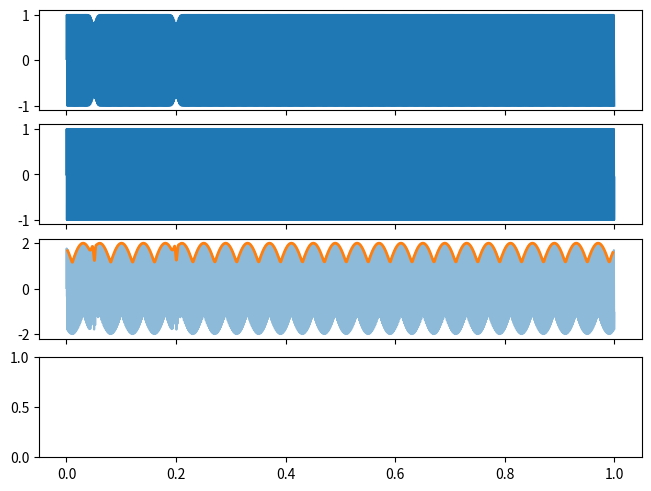

Generate this figure with matplotlib:
import matplotlib.pyplot as plt
import numpy as np
from scipy import interpolate


def create_chirp(
    eodf=500,
    chirpsize=100,
    chirpduration=0.015,
    ampl_reduction=0.05,
    chirptimes=[0.05, 0.2],
    kurtosis=1.0,
    duration=1.0,
    dt=0.00001,
):
    """create a fake fish eod that contains chirps at the given times. EOF is a simple sinewave. Chirps are modeled with Gaussian profiles in amplitude reduction and frequency ecxcursion.

    Args:
        eodf (int, optional): The chriping fish's EOD frequency. Defaults to 500 Hz.
        chirpsize (int, optional): the size of the chrip's frequency excursion. Defaults to 100 Hz.
        chirpwidth (float, optional): the duration of the chirp. Defaults to 0.015 s.
        ampl_reduction (float, optional): Amount of amplitude reduction during the chrips. Defaults to 0.05, i.e. 5\%
        chirptimes (list, optional): Times of chirp centers. Defaults to [0.05, 0.2].
        kurtosis (float, optional): The kurtosis of the Gaussian profiles. Defaults to 1.0
        dt (float, optional): the stepsize of the simulation. Defaults to 0.00001 s.

    Returns:
        np.ndarray: the time
        np.ndarray: the eod
        np.ndarray: the amplitude profile
        np.adarray: tha frequency profile
    """
    p = 0.0

    time = np.arange(0.0, duration, dt)
    signal = np.zeros_like(time)
    ampl = np.ones_like(time)
    freq = np.ones_like(time)

    ck = 0
    csig = 0.5 * chirpduration / np.power(2.0 * np.log(10.0), 0.5 / kurtosis)
    for k, t in enumerate(time):
        a = 1.0
        f = eodf

        if ck < len(chirptimes):
            if np.abs(t - chirptimes[ck]) < 2.0 * chirpduration:
                x = t - chirptimes[ck]
                gg = np.exp(-0.5 * np.power((x / csig) ** 2, kurtosis))
                cc = chirpsize * gg

                # g = np.exp( -0.5 * (x/csig)**2 )
                f = chirpsize * gg + eodf
                a *= 1.0 - ampl_reduction * gg
            elif t > chirptimes[ck] + 2.0 * chirpduration:
                ck += 1
        freq[k] = f
        ampl[k] = a
        p += f * dt
        signal[k] = a * np.sin(2 * np.pi * p)

    return time, signal, ampl, freq


def beat_envelope(sender_eod, receiver_eod, sender_eodf, receiver_eodf, time):
    """
    beat_envelope computes the beat and envelope of the beat from the EODs of two fish.

    The beat is computed using the maxima of the beat betwen the zero crossings of the EOD with the lower EOD frequency.

    Parameters
    ----------
    sender_eod : 1d-array
        EOD of the sender
    receiver_eod : 1d-array
        EOD of the receiver
    sender_eodf : float
        EOD frequency of the sender
    receiver_eodf : float
        EOD frequency of the receiver
    time : 1d-array
        Shared time axis of sender and receiver EOD

    Returns
    -------
    beat : 1d-array
        Beat resulting from the addition of the sender and receiver EOD
    envelope : 1d-array
        Envelope of the beat
    envelope_time : 1d-array
        Time axis of the envelope
    """

    # make beat
    beat = sender_eod + receiver_eod

    # determine which is higher
    if sender_eodf > receiver_eodf:
        lower_eod = receiver_eod
    elif sender_eodf < receiver_eodf:
        lower_eod = sender_eod
    else:
        print("Error: Sender and receiver EODf are the same!")

    # rectification
    lower_eod_rect = lower_eod.clip(min=0)

    # find where rectified lower EOD is now 0
    idx = np.arange(len(lower_eod_rect))
    nonzero_idx = idx[lower_eod_rect != 0]

    # find gaps of continuity in index array
    lowers = (nonzero_idx + 1)[:-1]
    uppers = (nonzero_idx - 1)[1:]
    mask = lowers <= uppers
    upperbounds, lowerbounds = uppers[mask], lowers[mask]

    # calculate maxima in non-zero areas
    peaks = []

    for upper, lower in zip(upperbounds[:-1], lowerbounds[1:]):

        # make ranges from boundaries
        bounds = np.arange(upper, lower)
        peak = bounds[beat[bounds] == np.max(beat[bounds])][0]
        peaks.append(peak)

    # interpolate between peaks
    interp = interpolate.interp1d(time[peaks], beat[peaks], kind="cubic")
    envelope = interp(time[peaks[0] : peaks[-1]])
    envelope_time = time[peaks[0] : peaks[-1]]

    return beat, envelope, envelope_time


# sender eod & chirp parameters
eodf_send = 500
chirpsize = 100
chirpduration = 0.015
ampl_reduction = 0.2
dt = 0.00001

# receiver eod parameters
eodf_rec = eodf_send * 2.05
eod_rec_amp = 1.0

# make sender eod
time, eod_send, _, _ = create_chirp(
    eodf=eodf_send,
    chirpsize=chirpsize,
    chirpduration=chirpduration,
    ampl_reduction=ampl_reduction,
    dt=dt,
)

# make receiver eod
eod_rec = eod_rec_amp * np.sin(2 * np.pi * eodf_rec * time)

beat, envelope, envelope_time = beat_envelope(
    eod_send, eod_rec, eodf_send, eodf_rec, time
)

# plot beat, maxima and envelope
fig, (ax1, ax2, ax3, ax4) = plt.subplots(4, 1, constrained_layout=True, sharex=True)
ax1.plot(time, eod_send)
ax2.plot(time, eod_rec)
ax3.plot(time, beat, alpha=0.5)
ax3.plot(envelope_time, envelope, lw=2)

# ax3.set_xlim(0.02, 0.15)

plt.show()
